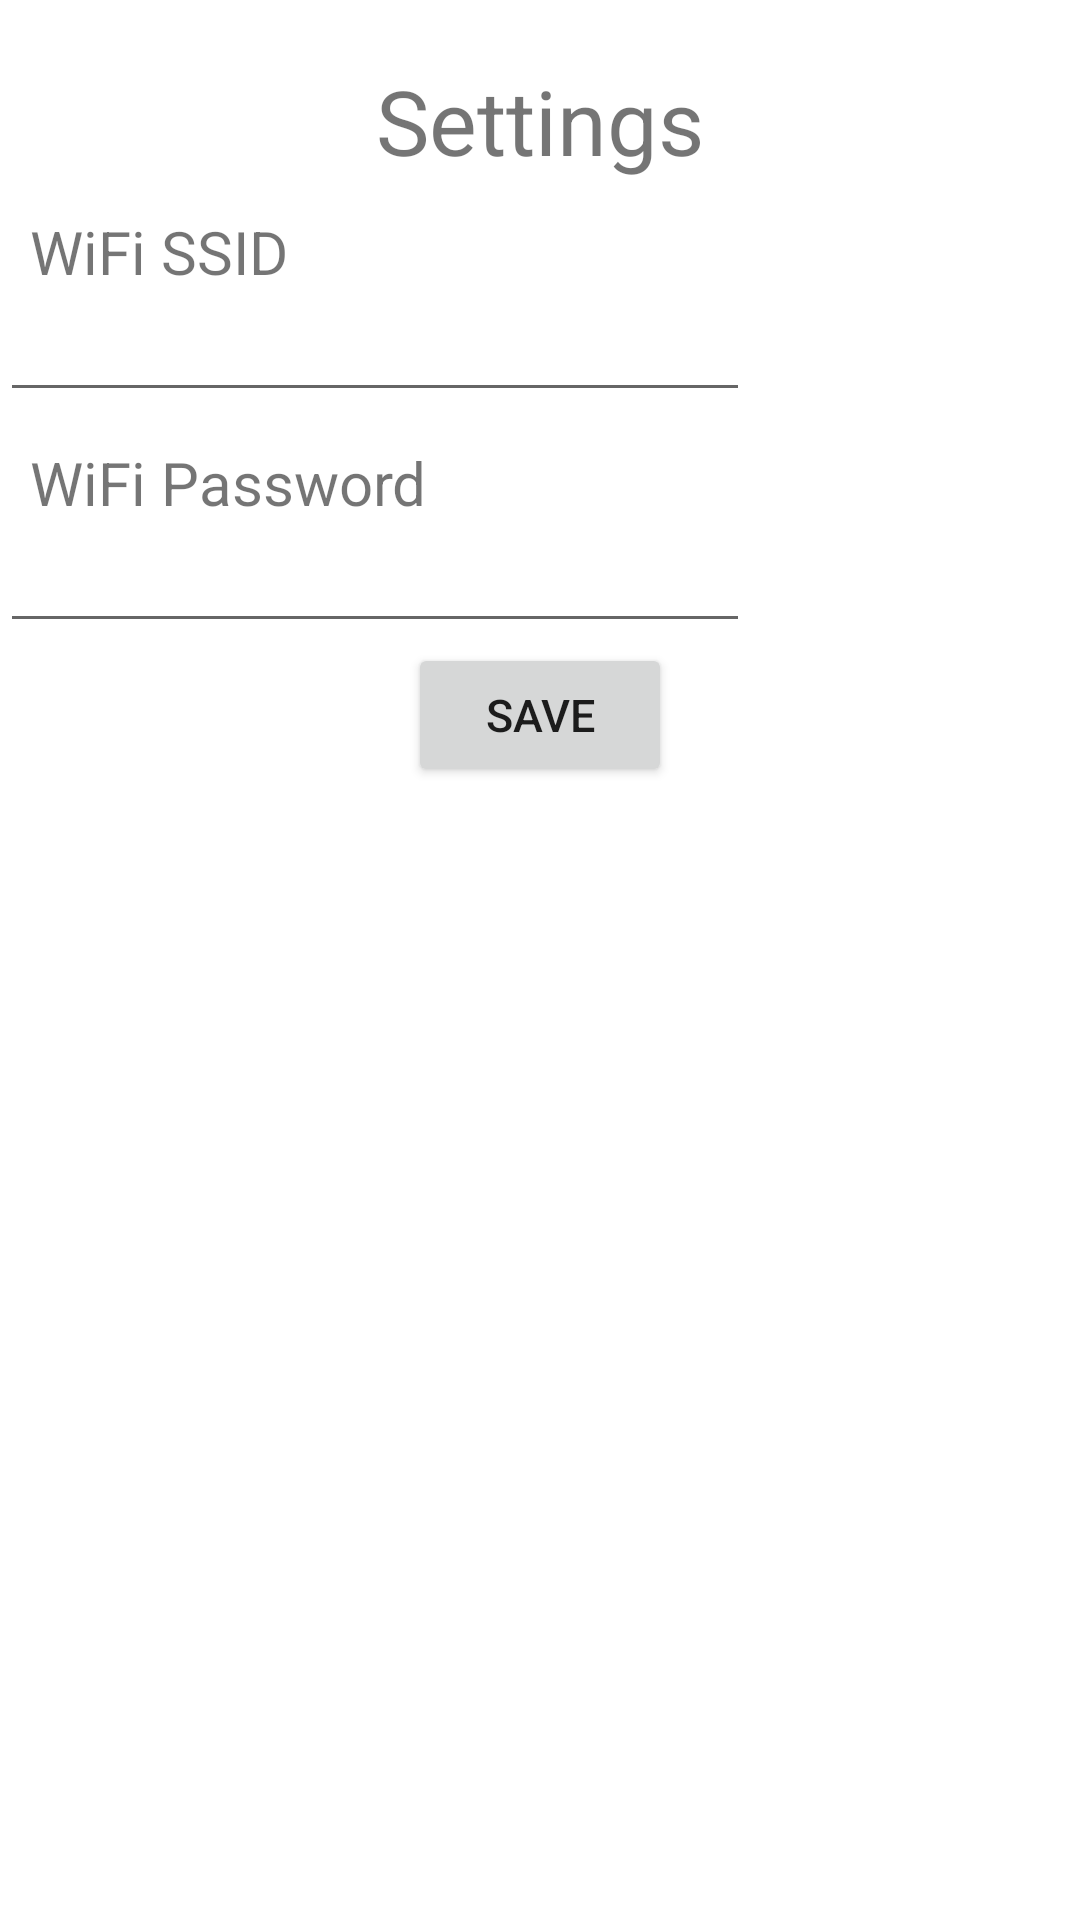

Reconstruct the res/layout file that produces this screen, plus the resources it refers to.
<!-- AndroidManifest.xml: fallback theme Theme.MaterialComponents.DayNight.NoActionBar -->
<!-- res/layout/fragment_settings.xml -->
<?xml version="1.0" encoding="utf-8"?>
<androidx.appcompat.widget.LinearLayoutCompat xmlns:android="http://schemas.android.com/apk/res/android"
    xmlns:app="http://schemas.android.com/apk/res-auto"
    xmlns:tools="http://schemas.android.com/tools"
    android:layout_width="match_parent"
    android:layout_height="match_parent">
    tools:context=".ui.settings.SettingsFragment">

    <LinearLayout
        android:layout_width="match_parent"
        android:layout_height="match_parent"
        android:orientation="vertical"
        android:layout_weight="1"
        android:paddingTop="20dp">
    <TextView
        android:id="@+id/home_text"
        android:layout_width="wrap_content"
        android:layout_height="wrap_content"
        android:layout_gravity="center"
        android:textSize="30dp"
        android:text="Settings"/>
        <TextView
            android:layout_width="wrap_content"
            android:layout_height="wrap_content"
            android:gravity="left"
            android:paddingTop="10dp"
            android:paddingLeft="10dp"
            android:textSize="20dp"
            android:text="WiFi SSID"/>
        <EditText
            android:id="@+id/wifi_ssid"
            android:layout_width="250dp"
            android:layout_height="40dp"
            android:paddingTop="10dp"
            android:paddingLeft="10dp"
            android:textSize="15dp"/>
        <TextView
            android:layout_width="wrap_content"
            android:layout_height="wrap_content"
            android:gravity="left"
            android:paddingTop="10dp"
            android:paddingLeft="10dp"
            android:textSize="20dp"
            android:text="WiFi Password"/>
        <EditText
            android:id="@+id/wifi_password"
            android:layout_width="250dp"
            android:layout_height="40dp"
            android:paddingTop="10dp"
            android:paddingLeft="10dp"
            android:textSize="15dp"/>
        <Button
            android:id="@+id/settingsSave"
            android:layout_width="wrap_content"
            android:layout_height="wrap_content"
            android:layout_gravity="center"
            android:textSize="15dp"
            android:text="Save"/>

    </LinearLayout>
</androidx.appcompat.widget.LinearLayoutCompat>
<!-- resources referenced by this layout -->
<resources>

</resources>
